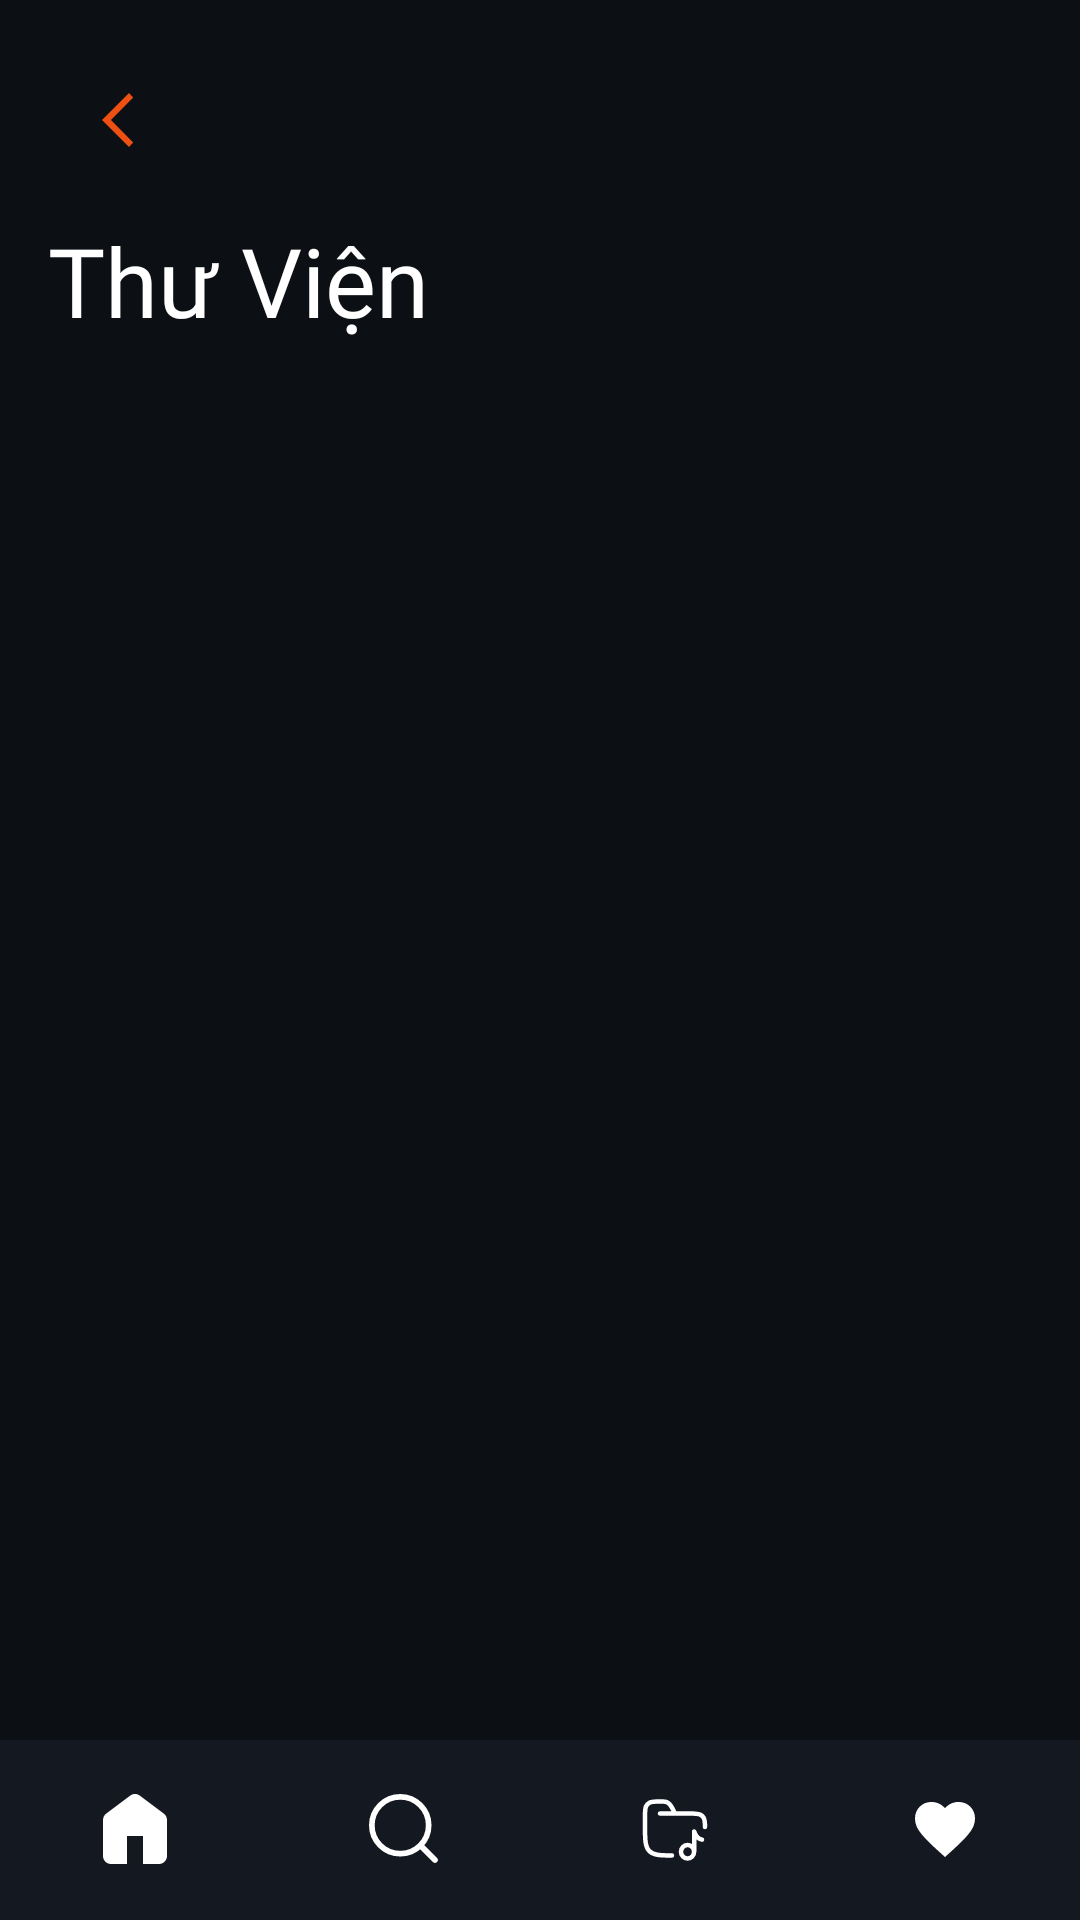

Produce the Android XML layout that renders to this screen, including the resource entries it uses.
<!-- AndroidManifest.xml: application theme Theme.MyApplication -->
<!-- res/layout/activity_thuvien.xml -->
<?xml version="1.0" encoding="utf-8"?>
<androidx.constraintlayout.widget.ConstraintLayout xmlns:android="http://schemas.android.com/apk/res/android"
    xmlns:app="http://schemas.android.com/apk/res-auto"
    xmlns:tools="http://schemas.android.com/tools"
    android:id="@+id/thu_vien"
    android:layout_width="match_parent"
    android:layout_height="match_parent"
    android:background="@color/mau_nen_anh_den"
    android:fitsSystemWindows="true">

    <ImageButton
        android:id="@+id/nut_bam_quay_lai"
        android:layout_width="48dp"
        android:layout_height="48dp"
        android:layout_marginStart="16dp"
        android:layout_marginTop="16dp"
        android:background="?attr/selectableItemBackgroundBorderless"
        android:contentDescription="@string/text_quay_lai"
        android:scaleType="centerInside"
        android:src="@drawable/ic_prev_back"
        app:layout_constraintStart_toStartOf="parent"
        app:layout_constraintTop_toTopOf="parent" />

    <TextView
        android:id="@+id/tieu_de_thu_vien"
        android:layout_width="0dp"
        android:layout_height="wrap_content"
        android:layout_marginStart="16dp"
        android:layout_marginTop="8dp"
        android:layout_marginEnd="16dp"
        android:fontFamily="@font/lalezar"
        android:text="@string/thu_vien"
        android:textColor="@color/white"
        android:textSize="32sp"
        app:layout_constraintEnd_toEndOf="parent"
        app:layout_constraintStart_toStartOf="parent"
        app:layout_constraintTop_toBottomOf="@+id/nut_bam_quay_lai" />

    <androidx.recyclerview.widget.RecyclerView
        android:id="@+id/listview_thuvien"
        android:layout_width="0dp"
        android:layout_height="0dp"
        android:layout_marginTop="16dp"
        app:layoutManager="androidx.recyclerview.widget.LinearLayoutManager"
        app:layout_constraintBottom_toTopOf="@+id/khung_menu"
        app:layout_constraintEnd_toEndOf="parent"
        app:layout_constraintStart_toStartOf="parent"
        app:layout_constraintTop_toBottomOf="@id/tieu_de_thu_vien"
        tools:listitem="@layout/activity_the_bai_hat" />

    <LinearLayout
        android:id="@+id/khung_menu"
        android:layout_width="0dp"
        android:layout_height="wrap_content"
        android:orientation="vertical"
        app:layout_constraintBottom_toBottomOf="parent"
        app:layout_constraintEnd_toEndOf="parent"
        app:layout_constraintStart_toStartOf="parent">

        <include
            android:id="@+id/mini_player_container"
            layout="@layout/mini_player"
            android:visibility="gone" />

        <include
            android:id="@+id/id_menu_thuvien"
            layout="@layout/activity_menu" />
    </LinearLayout>

</androidx.constraintlayout.widget.ConstraintLayout>
<!-- res/layout/activity_the_bai_hat.xml (included above) -->
<?xml version="1.0" encoding="utf-8"?>
<com.google.android.material.card.MaterialCardView xmlns:android="http://schemas.android.com/apk/res/android"
    xmlns:app="http://schemas.android.com/apk/res-auto"
    xmlns:tools="http://schemas.android.com/tools"
    android:id="@+id/the_nhac"
    android:layout_width="170dp"
    android:layout_height="wrap_content"
    android:layout_margin="8dp"
    app:cardBackgroundColor="@color/mau_nen_anh_den"
    app:cardCornerRadius="8dp"
    app:cardElevation="0dp">

    <androidx.constraintlayout.widget.ConstraintLayout
        android:layout_width="match_parent"
        android:layout_height="wrap_content">

        <com.google.android.material.imageview.ShapeableImageView
            android:id="@+id/img_song"
            android:layout_width="0dp"
            android:layout_height="0dp"
            android:scaleType="centerCrop"
            android:src="@drawable/imgsong1"
            app:layout_constraintDimensionRatio="1:1"
            app:layout_constraintEnd_toEndOf="parent"
            app:layout_constraintStart_toStartOf="parent"
            app:layout_constraintTop_toTopOf="parent" />

        <ImageButton
            android:id="@+id/nut_play"
            android:layout_width="48dp"
            android:layout_height="48dp"
            android:background="?attr/selectableItemBackgroundBorderless"
            android:contentDescription="@string/play_button"
            android:scaleType="centerInside"
            android:src="@drawable/ic_play_fill"
            app:layout_constraintBottom_toBottomOf="@+id/img_song"
            app:layout_constraintEnd_toEndOf="@+id/img_song" />

        <TextView
            android:id="@+id/name_song"
            android:layout_width="0dp"
            android:layout_height="wrap_content"
            android:layout_margin="8dp"
            android:gravity="center"
            android:textColor="@color/white"
            android:textSize="14sp"
            app:layout_constraintEnd_toEndOf="parent"
            app:layout_constraintStart_toStartOf="parent"
            app:layout_constraintTop_toBottomOf="@+id/img_song"
            tools:text="@string/name_song1" />

    </androidx.constraintlayout.widget.ConstraintLayout>
</com.google.android.material.card.MaterialCardView>
<!-- res/layout/mini_player.xml (included above) -->
<?xml version="1.0" encoding="utf-8"?>
<androidx.constraintlayout.widget.ConstraintLayout xmlns:android="http://schemas.android.com/apk/res/android"
    xmlns:app="http://schemas.android.com/apk/res-auto"
    xmlns:tools="http://schemas.android.com/tools"
    android:id="@+id/mini_player"
    android:layout_width="match_parent"
    android:layout_height="wrap_content"
    android:background="@color/mau_khung_o_tim_kiem"
    android:padding="8dp">

    <com.google.android.material.imageview.ShapeableImageView
        android:id="@+id/mini_player_image"
        android:layout_width="48dp"
        android:layout_height="48dp"
        android:scaleType="centerCrop"
        app:layout_constraintStart_toStartOf="parent"
        app:layout_constraintTop_toTopOf="parent"
        app:layout_constraintBottom_toBottomOf="parent"
        app:shapeAppearanceOverlay="@style/Botronanh"
        tools:src="@drawable/imgsong1" />

    <TextView
        android:id="@+id/mini_player_title"
        android:layout_width="0dp"
        android:layout_height="wrap_content"
        android:layout_marginStart="16dp"
        android:ellipsize="end"
        android:maxLines="1"
        android:textColor="@color/white"
        android:textSize="16sp"
        app:layout_constraintEnd_toStartOf="@+id/mini_player_play_pause"
        app:layout_constraintStart_toEndOf="@+id/mini_player_image"
        app:layout_constraintTop_toTopOf="parent"
        app:layout_constraintBottom_toBottomOf="parent"
        tools:text="Song Title" />

    <ImageButton
        android:id="@+id/mini_player_play_pause"
        android:layout_width="48dp"
        android:layout_height="48dp"
        android:background="?attr/selectableItemBackgroundBorderless"
        android:contentDescription="@string/play_pause_button"
        android:src="@drawable/ic_play_fill"
        app:layout_constraintEnd_toEndOf="parent"
        app:layout_constraintTop_toTopOf="parent"
        app:layout_constraintBottom_toBottomOf="parent" />

</androidx.constraintlayout.widget.ConstraintLayout>
<!-- res/layout/activity_menu.xml (included above) -->
<?xml version="1.0" encoding="utf-8"?>
<LinearLayout
    xmlns:android="http://schemas.android.com/apk/res/android"
    android:layout_width="match_parent"
    android:layout_height="60dp"
    android:orientation="horizontal"
    android:gravity="center"
    android:background="@color/mau_khung_o_tim_kiem"
    >
    <ImageButton
        android:id="@+id/nut_home"
        android:layout_height="24dp"
        android:layout_width="24dp"
        android:src="@drawable/ic_icon_home"
        android:contentDescription="h"
        android:layout_weight="1"
        android:background="@color/mau_khung_o_tim_kiem"

        />
    <ImageButton
        android:id="@+id/nut_search"
        android:layout_height="24dp"
        android:layout_width="24dp"
        android:src="@drawable/ic_icon_search"
        android:contentDescription="."
        android:layout_weight="1"
        android:background="@color/mau_khung_o_tim_kiem"
        />
    <ImageButton
        android:id="@+id/nut_thumuc"
        android:layout_height="24dp"
        android:layout_width="24dp"
        android:src="@drawable/id_icon_fold"
        android:contentDescription="."
        android:layout_weight="1"
        android:background="@color/mau_khung_o_tim_kiem"
        />
    <ImageButton
        android:id="@+id/nut_tim"
        android:layout_height="24dp"
        android:layout_width="24dp"
        android:src="@drawable/ic_icon_heart"
        android:contentDescription="."
        android:layout_weight="1"
        android:background="@color/mau_khung_o_tim_kiem"
        />
</LinearLayout>
<!-- resources referenced by this layout -->
<resources>
  <color name="mau_khung_o_tim_kiem">#141921</color>
  <color name="mau_nen_anh_den">#0c1015</color>
  <color name="white">#FFFFFFFF</color>
  <!-- drawable ic_icon_heart (drawable) -->
  <vector xmlns:android="http://schemas.android.com/apk/res/android" android:autoMirrored="true" android:height="24dp" android:viewportHeight="24" android:viewportWidth="24" android:width="24dp">
        
      <path android:fillColor="#ffffff" android:pathData="M12,21L10.55,19.7C8.867,18.183 7.475,16.875 6.375,15.775C5.275,14.675 4.4,13.687 3.75,12.812C3.1,11.937 2.646,11.133 2.388,10.4C2.13,9.667 2.001,8.917 2,8.15C2,6.583 2.525,5.275 3.575,4.225C4.625,3.175 5.933,2.65 7.5,2.65C8.367,2.65 9.192,2.833 9.975,3.2C10.758,3.567 11.433,4.083 12,4.75C12.567,4.083 13.242,3.567 14.025,3.2C14.808,2.833 15.633,2.65 16.5,2.65C18.067,2.65 19.375,3.175 20.425,4.225C21.475,5.275 22,6.583 22,8.15C22,8.917 21.871,9.667 21.612,10.4C21.353,11.133 20.899,11.937 20.25,12.812C19.6,13.687 18.725,14.675 17.625,15.775C16.525,16.875 15.133,18.183 13.45,19.7L12,21Z"/>
      
  </vector>
  <!-- drawable ic_icon_home (drawable) -->
  <vector xmlns:android="http://schemas.android.com/apk/res/android" android:autoMirrored="true" android:height="27dp" android:viewportHeight="18" android:viewportWidth="16" android:width="24dp">
        
      <path android:fillColor="#ffffff" android:pathData="M2,17.5C1.45,17.5 0.979,17.304 0.587,16.912C0.195,16.52 -0.001,16.049 0,15.5V6.5C0,6.183 0.071,5.883 0.213,5.6C0.355,5.317 0.551,5.083 0.8,4.9L6.8,0.4C6.983,0.267 7.175,0.167 7.375,0.1C7.575,0.033 7.783,0 8,0C8.217,0 8.425,0.033 8.625,0.1C8.825,0.167 9.017,0.267 9.2,0.4L15.2,4.9C15.45,5.083 15.646,5.317 15.788,5.6C15.93,5.883 16.001,6.183 16,6.5V15.5C16,16.05 15.804,16.521 15.412,16.913C15.02,17.305 14.549,17.501 14,17.5H10V10.5H6V17.5H2Z"/>
      
  </vector>
  <!-- drawable ic_icon_search (drawable) -->
  <vector xmlns:android="http://schemas.android.com/apk/res/android" android:autoMirrored="true" android:height="24dp" android:viewportHeight="19" android:viewportWidth="19" android:width="24dp">
        
      <path android:fillColor="#00000000" android:pathData="M13.667,13.667L17.417,17.417" android:strokeColor="#ffffff" android:strokeLineCap="round" android:strokeLineJoin="round" android:strokeWidth="1.5"/>
        
      <path android:fillColor="#00000000" android:pathData="M15.75,8.25C15.75,4.108 12.392,0.75 8.25,0.75C4.108,0.75 0.75,4.108 0.75,8.25C0.75,12.392 4.108,15.75 8.25,15.75C12.392,15.75 15.75,12.392 15.75,8.25Z" android:strokeColor="#ffffff" android:strokeLineJoin="round" android:strokeWidth="1.5"/>
      
  </vector>
  <!-- drawable ic_play_fill (drawable) -->
  <vector xmlns:android="http://schemas.android.com/apk/res/android"
      android:width="24dp"
      android:height="24dp"
      android:viewportWidth="24"
      android:viewportHeight="24">
    <path
        android:pathData="M5.669,4.76a1.47,1.47 0,0 1,2.04 -1.177c1.062,0.454 3.442,1.533 6.462,3.276c3.021,1.744 5.146,3.267 6.069,3.958c0.788,0.591 0.79,1.763 0.001,2.356c-0.914,0.687 -3.013,2.19 -6.07,3.956c-3.06,1.766 -5.412,2.832 -6.464,3.28c-0.906,0.387 -1.92,-0.2 -2.038,-1.177c-0.138,-1.142 -0.396,-3.735 -0.396,-7.237c0,-3.5 0.257,-6.092 0.396,-7.235"
        android:fillColor="#fff"
        android:fillType="evenOdd"/>
  </vector>
  <!-- drawable ic_prev_back (drawable) -->
  <vector xmlns:android="http://schemas.android.com/apk/res/android"
      android:width="20dp"
      android:height="20dp"
      android:viewportWidth="20"
      android:viewportHeight="20">
    <path
        android:pathData="m4,10l9,9l1.4,-1.5L7,10l7.4,-7.5L13,1z"
        android:fillColor="#ee4f13"/>
  </vector>
  <string name="name_song1">The Captain Single</string>
  <string name="play_button">Play</string>
  <string name="play_pause_button">Play/Pause</string>
  <string name="text_quay_lai">.</string>
  <string name="thu_vien">Thư Viện</string>
  <style name="Botronanh">
          <item name="cornerFamily">rounded</item>
          <item name="cornerSize">20dp</item>
      </style>
</resources>
